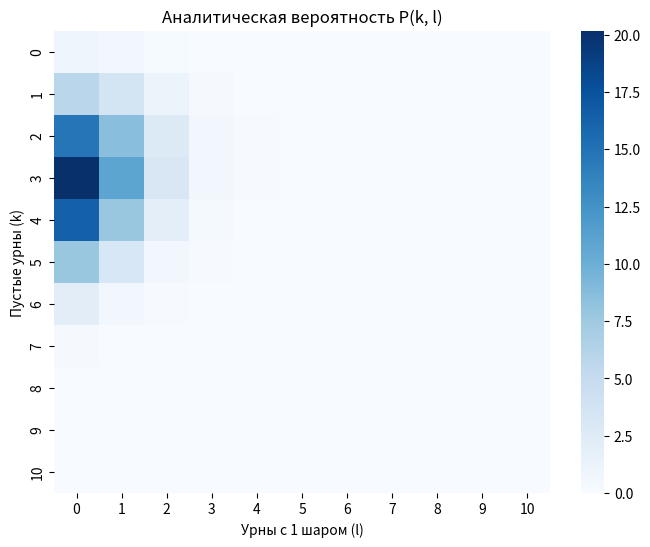

Here is the Python script that generated this plot:
import matplotlib.pyplot as plt
from math import factorial
import numpy as np
import seaborn as sns


def combinations(n, k):
    """
    Количество сочетаний C из n (обозначение снизу)
    по k (обозначение сверху)
    """
    if k > n or k < 0:
        raise ValueError('k must be >= n')
    return factorial(n) // (factorial(k) * factorial(n - k))


def total_distributions(m, n):
    """
    Вычислить общее количество всех возможных распределений.
    m - урны
    n - шарики
    """
    return m**n


def count_ways_k(m: int, n: int, k: int) -> int:
    """
    Расчёт количества способов распределить шарики по урнам
    таким образом, чтобы:
    - k урн были пустыми
    - m-k урн были не пустыми
    Параметры:
    m - всего урн,
    n - количество шариков,
    k - пустых урн.
    """
    if k > m:
        raise ValueError('k must be less than m')

    # Выбор k пустых урн
    empty_urns_combinations = combinations(m, k)
    ways_to_fill = m - k
    ball_distributions = total_distributions(ways_to_fill, n)
    return empty_urns_combinations * ball_distributions


def count_ways_l(m, n, k, l):
    """
    Число способов распределить шары так, чтобы:
    - k урн были пустыми
    - l урн содержали ровно 1 шар
    - m - k - l урн содержали 2+ шара
    """
    if k + l > m or k > m or l > m:
        return 0  # Невозможные случаи

    ways_to_choose_k = combinations(m, k)  # Выбираем пустые урны
    ways_to_choose_l = combinations(m - k, l)  # Выбираем урны с 1 шаром
    remaining_balls = n - l  # Оставшиеся шары (мы уже распределили l шаров)

    # Проверяем, есть ли урны для заполнения
    if m - k - l > 0:
        ways_to_fill_remaining = total_distributions(m - k - l, remaining_balls)
    else:
        ways_to_fill_remaining = 1 if remaining_balls == 0 else 0  # Если нет урн, но шары остались — ошибка

    return ways_to_choose_k * ways_to_choose_l * ways_to_fill_remaining


def calculate_range_k_l(urns_number, balls_numbers):
    if urns_number >= balls_numbers:
        empty_urns_min = urns_number - balls_numbers
    else:
        empty_urns_min = 0
    k_range = list(range(empty_urns_min, urns_number-1))
    return k_range


def analit_probs_k_l(m, n):
    """
    Вычисляет матрицу вероятностей P(k, l), аналогичную Монте-Карло методу.

    :param m: Количество урн
    :param n: Количество шаров
    :return: Матрица P(k, l), где k - пустые урны, l - урны с 1 шариком
    """
    total_ways = total_distributions(m, n)
    prob_matrix = np.zeros((m + 1, m + 1), dtype=float)

    for k in range(m + 1):
        for l in range(m - k + 1):  # l не может превышать m - k
            prob_matrix[k, l] = count_ways_l(m, n, k, l) / total_ways

    return prob_matrix


if __name__ == "__main__":
    print('-----Запущен метод аналитики-----')
    urns_number = 10
    balls_number = 5
    prob_matrix = analit_probs_k_l(urns_number, balls_number)

    plt.figure(figsize=(8, 6))
    sns.heatmap(prob_matrix, annot=False, fmt=".5f", cmap="Blues")
    plt.xlabel("Урны с 1 шаром (l)")
    plt.ylabel("Пустые урны (k)")
    plt.title("Аналитическая вероятность P(k, l)")
    plt.show()

    print("Аналитическая матрица вероятностей P(k, l):")
    print(prob_matrix)
